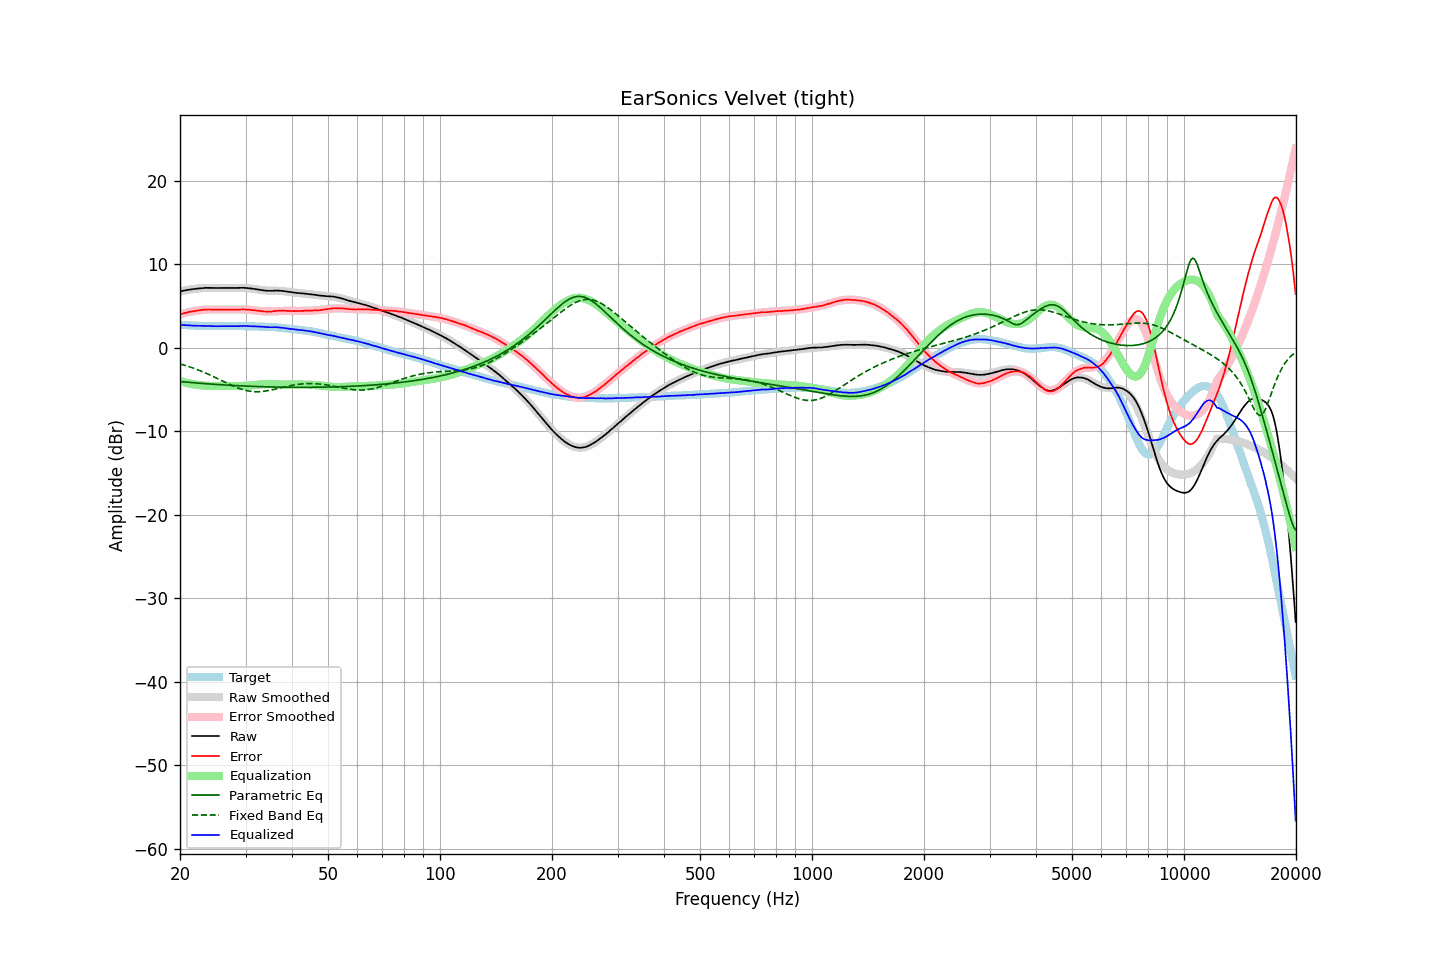

The table this chart was drawn from, first rows:
frequency, raw, error, smoothed, error_smoothed, equalization, parametric_eq, fixed_band_eq, equalized_raw, equalized_smoothed, target
20.00, 6.74, 4.00, 6.73, 3.99, -3.99, -4.05, -1.93, 2.75, 2.74, 2.74
20.20, 6.78, 4.05, 6.77, 4.05, -4.05, -4.07, -1.99, 2.73, 2.73, 2.73
20.40, 6.82, 4.10, 6.82, 4.10, -4.10, -4.08, -2.05, 2.72, 2.72, 2.72
20.61, 6.86, 4.15, 6.86, 4.15, -4.15, -4.10, -2.11, 2.70, 2.70, 2.71
20.81, 6.89, 4.20, 6.89, 4.20, -4.20, -4.12, -2.17, 2.69, 2.69, 2.69
21.02, 6.93, 4.25, 6.93, 4.25, -4.25, -4.14, -2.23, 2.68, 2.68, 2.68
21.23, 6.96, 4.29, 6.96, 4.29, -4.29, -4.15, -2.29, 2.67, 2.67, 2.67
21.44, 6.99, 4.31, 6.99, 4.33, -4.33, -4.17, -2.36, 2.66, 2.66, 2.68
21.66, 7.01, 4.35, 7.02, 4.37, -4.37, -4.18, -2.43, 2.64, 2.65, 2.66
21.87, 7.04, 4.38, 7.05, 4.40, -4.40, -4.20, -2.50, 2.64, 2.65, 2.66
22.09, 7.06, 4.42, 7.07, 4.43, -4.43, -4.22, -2.57, 2.63, 2.64, 2.64
22.31, 7.08, 4.45, 7.09, 4.46, -4.46, -4.23, -2.64, 2.62, 2.63, 2.63
22.54, 7.11, 4.49, 7.11, 4.48, -4.48, -4.25, -2.72, 2.62, 2.62, 2.62
22.76, 7.13, 4.51, 7.12, 4.50, -4.50, -4.26, -2.79, 2.62, 2.62, 2.62
22.99, 7.15, 4.54, 7.14, 4.52, -4.52, -4.28, -2.87, 2.63, 2.61, 2.61
23.22, 7.16, 4.56, 7.15, 4.54, -4.54, -4.29, -2.95, 2.62, 2.61, 2.60
23.45, 7.17, 4.56, 7.15, 4.55, -4.55, -4.31, -3.04, 2.62, 2.60, 2.61
23.69, 7.17, 4.57, 7.16, 4.56, -4.56, -4.32, -3.12, 2.61, 2.60, 2.60
23.92, 7.17, 4.58, 7.16, 4.57, -4.57, -4.34, -3.21, 2.60, 2.59, 2.59
24.16, 7.16, 4.56, 7.16, 4.57, -4.57, -4.35, -3.30, 2.59, 2.59, 2.60
24.40, 7.16, 4.56, 7.16, 4.58, -4.58, -4.36, -3.38, 2.58, 2.59, 2.60
24.65, 7.15, 4.56, 7.16, 4.58, -4.58, -4.38, -3.48, 2.57, 2.59, 2.59
24.89, 7.15, 4.56, 7.16, 4.58, -4.58, -4.39, -3.57, 2.57, 2.58, 2.59
25.14, 7.15, 4.57, 7.16, 4.57, -4.57, -4.40, -3.66, 2.58, 2.58, 2.58
25.39, 7.15, 4.57, 7.15, 4.57, -4.57, -4.41, -3.75, 2.58, 2.58, 2.58
25.65, 7.15, 4.57, 7.15, 4.57, -4.57, -4.43, -3.85, 2.58, 2.58, 2.58
25.91, 7.15, 4.57, 7.15, 4.57, -4.57, -4.44, -3.94, 2.58, 2.58, 2.58
26.16, 7.15, 4.56, 7.15, 4.57, -4.57, -4.45, -4.04, 2.58, 2.58, 2.59
26.43, 7.15, 4.57, 7.15, 4.57, -4.57, -4.46, -4.13, 2.58, 2.58, 2.58
26.69, 7.15, 4.57, 7.15, 4.57, -4.57, -4.47, -4.22, 2.58, 2.58, 2.58
26.96, 7.15, 4.57, 7.15, 4.57, -4.57, -4.49, -4.31, 2.58, 2.58, 2.58
27.23, 7.15, 4.57, 7.15, 4.57, -4.57, -4.50, -4.40, 2.58, 2.58, 2.58
27.50, 7.15, 4.57, 7.15, 4.57, -4.57, -4.51, -4.49, 2.58, 2.58, 2.58
27.77, 7.15, 4.56, 7.16, 4.57, -4.57, -4.52, -4.58, 2.58, 2.58, 2.59
28.05, 7.15, 4.57, 7.16, 4.58, -4.58, -4.53, -4.66, 2.57, 2.59, 2.58
28.33, 7.15, 4.56, 7.16, 4.58, -4.58, -4.54, -4.74, 2.57, 2.59, 2.59
28.62, 7.16, 4.57, 7.17, 4.58, -4.58, -4.55, -4.81, 2.58, 2.59, 2.59
28.90, 7.17, 4.57, 7.17, 4.58, -4.58, -4.56, -4.88, 2.59, 2.59, 2.60
29.19, 7.17, 4.57, 7.16, 4.58, -4.58, -4.57, -4.95, 2.59, 2.59, 2.60
29.48, 7.18, 4.59, 7.16, 4.57, -4.57, -4.58, -5.01, 2.60, 2.59, 2.59
29.78, 7.17, 4.58, 7.15, 4.57, -4.57, -4.58, -5.06, 2.60, 2.58, 2.59
30.08, 7.16, 4.57, 7.14, 4.56, -4.56, -4.59, -5.11, 2.60, 2.58, 2.59
30.38, 7.14, 4.57, 7.13, 4.55, -4.55, -4.60, -5.16, 2.59, 2.58, 2.57
30.68, 7.12, 4.55, 7.11, 4.54, -4.54, -4.61, -5.19, 2.58, 2.57, 2.57
30.99, 7.10, 4.53, 7.09, 4.52, -4.52, -4.62, -5.22, 2.58, 2.57, 2.57
31.30, 7.07, 4.50, 7.06, 4.50, -4.50, -4.62, -5.24, 2.57, 2.56, 2.57
31.61, 7.04, 4.48, 7.04, 4.48, -4.48, -4.63, -5.26, 2.56, 2.55, 2.56
31.93, 7.01, 4.47, 7.01, 4.46, -4.46, -4.64, -5.27, 2.55, 2.55, 2.54
32.24, 6.98, 4.43, 6.98, 4.44, -4.44, -4.65, -5.27, 2.54, 2.54, 2.55
32.57, 6.95, 4.42, 6.95, 4.41, -4.41, -4.65, -5.27, 2.54, 2.53, 2.53
32.89, 6.92, 4.39, 6.92, 4.39, -4.39, -4.66, -5.26, 2.53, 2.53, 2.53
33.22, 6.89, 4.37, 6.90, 4.37, -4.37, -4.67, -5.24, 2.51, 2.52, 2.52
33.55, 6.86, 4.34, 6.88, 4.36, -4.36, -4.67, -5.22, 2.50, 2.51, 2.52
33.89, 6.84, 4.33, 6.86, 4.35, -4.35, -4.68, -5.19, 2.49, 2.51, 2.51
34.23, 6.82, 4.33, 6.85, 4.35, -4.35, -4.68, -5.16, 2.47, 2.50, 2.49
34.57, 6.81, 4.32, 6.84, 4.35, -4.35, -4.69, -5.13, 2.46, 2.49, 2.49
34.92, 6.81, 4.34, 6.83, 4.35, -4.35, -4.69, -5.09, 2.45, 2.48, 2.47
35.27, 6.81, 4.32, 6.83, 4.36, -4.36, -4.70, -5.05, 2.45, 2.47, 2.49
35.62, 6.83, 4.37, 6.83, 4.37, -4.37, -4.70, -5.01, 2.46, 2.46, 2.46
35.97, 6.84, 4.38, 6.82, 4.38, -4.38, -4.71, -4.97, 2.46, 2.44, 2.46
... 635 more rows
